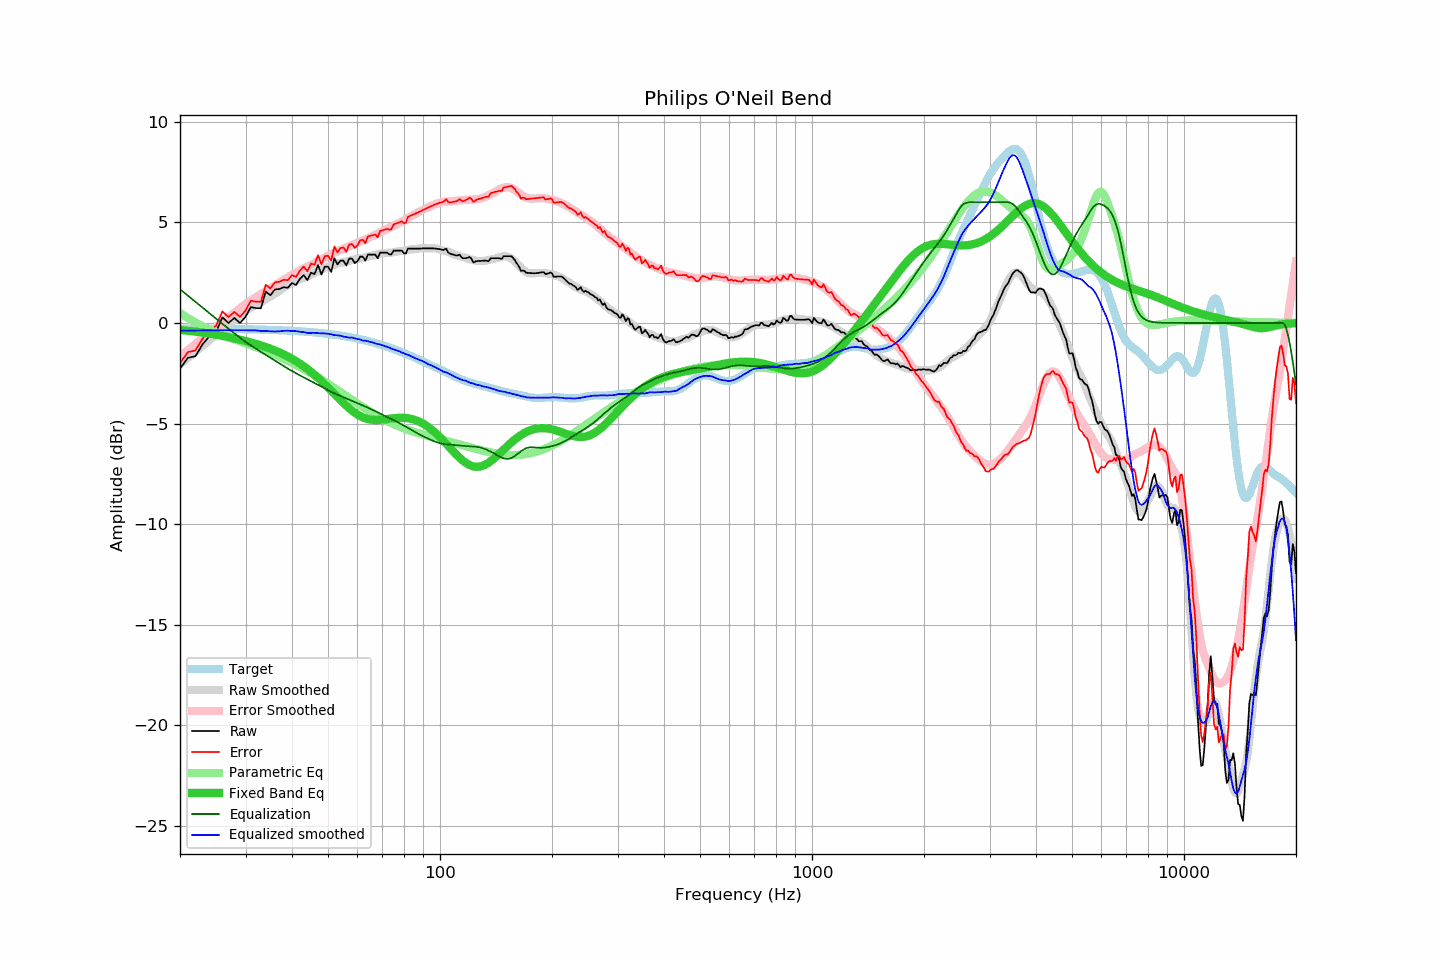

The data file committed next to this chart (first rows):
frequency, raw, error, smoothed, error_smoothed, equalization, parametric_eq, equalized_raw, equalized_smoothed, target
20, -2.27, -1.99, -2.06, -1.68, 1.68, -0.34, -0.60, -0.39, -0.28
21, -1.73, -1.45, -1.74, -1.36, 1.36, -0.39, -0.37, -0.38, -0.28
22, -1.65, -1.37, -1.43, -1.05, 1.05, -0.43, -0.60, -0.37, -0.28
23, -1.06, -0.78, -1.13, -0.76, 0.76, -0.48, -0.30, -0.37, -0.29
24, -0.65, -0.36, -0.85, -0.48, 0.48, -0.53, -0.17, -0.37, -0.29
25, -0.44, -0.15, -0.58, -0.21, 0.21, -0.58, -0.23, -0.36, -0.29
26, 0.28, 0.57, -0.32, 0.04, -0.04, -0.64, 0.24, -0.36, -0.30
27, -0.00, 0.30, -0.08, 0.28, -0.28, -0.70, -0.29, -0.36, -0.30
28, 0.25, 0.55, 0.15, 0.51, -0.51, -0.76, -0.27, -0.36, -0.30
29, -0.00, 0.31, 0.37, 0.73, -0.73, -0.83, -0.73, -0.36, -0.31
30, 0.31, 0.62, 0.58, 0.94, -0.94, -0.90, -0.63, -0.36, -0.31
31, 0.79, 1.11, 0.75, 1.12, -1.12, -0.97, -0.33, -0.36, -0.32
32, 0.74, 1.06, 0.91, 1.28, -1.28, -1.04, -0.54, -0.37, -0.32
33, 0.73, 1.06, 1.04, 1.44, -1.44, -1.12, -0.71, -0.40, -0.33
34, 1.56, 1.89, 1.19, 1.59, -1.59, -1.20, -0.03, -0.40, -0.34
35, 1.38, 1.72, 1.32, 1.73, -1.73, -1.28, -0.35, -0.41, -0.34
36, 1.67, 2.02, 1.45, 1.88, -1.88, -1.37, -0.21, -0.42, -0.35
37, 1.69, 2.05, 1.60, 2.01, -2.01, -1.46, -0.33, -0.41, -0.36
38, 1.78, 2.15, 1.76, 2.15, -2.15, -1.56, -0.37, -0.39, -0.37
39, 1.75, 2.13, 1.89, 2.27, -2.27, -1.67, -0.52, -0.38, -0.38
40, 1.99, 2.38, 1.98, 2.39, -2.39, -1.78, -0.40, -0.40, -0.39
41, 1.89, 2.29, 2.09, 2.50, -2.50, -1.90, -0.61, -0.41, -0.40
42, 2.19, 2.60, 2.17, 2.60, -2.60, -2.02, -0.42, -0.44, -0.41
43, 2.38, 2.81, 2.25, 2.70, -2.70, -2.15, -0.33, -0.45, -0.43
44, 2.13, 2.57, 2.30, 2.80, -2.80, -2.29, -0.67, -0.49, -0.44
45, 2.50, 2.95, 2.40, 2.89, -2.89, -2.43, -0.39, -0.49, -0.46
46, 2.43, 2.90, 2.49, 2.98, -2.98, -2.58, -0.56, -0.49, -0.47
47, 2.88, 3.37, 2.57, 3.08, -3.08, -2.73, -0.20, -0.51, -0.49
48, 2.41, 2.91, 2.65, 3.17, -3.17, -2.88, -0.76, -0.52, -0.50
49, 2.80, 3.32, 2.74, 3.26, -3.26, -3.04, -0.46, -0.52, -0.52
50, 2.80, 3.34, 2.80, 3.34, -3.34, -3.20, -0.54, -0.54, -0.54
51, 2.54, 3.10, 2.86, 3.42, -3.42, -3.36, -0.88, -0.56, -0.56
52, 3.22, 3.80, 2.89, 3.49, -3.49, -3.52, -0.28, -0.60, -0.58
53, 2.91, 3.51, 2.95, 3.56, -3.56, -3.68, -0.66, -0.61, -0.60
54, 3.10, 3.72, 2.99, 3.63, -3.63, -3.83, -0.53, -0.63, -0.63
55, 3.10, 3.75, 3.01, 3.69, -3.69, -3.97, -0.59, -0.68, -0.65
56, 2.86, 3.53, 3.05, 3.75, -3.75, -4.11, -0.89, -0.70, -0.67
57, 3.20, 3.90, 3.08, 3.81, -3.81, -4.24, -0.61, -0.73, -0.70
58, 3.20, 3.92, 3.15, 3.87, -3.87, -4.35, -0.67, -0.72, -0.73
59, 2.98, 3.73, 3.15, 3.92, -3.92, -4.46, -0.94, -0.77, -0.75
60, 3.07, 3.85, 3.18, 3.98, -3.98, -4.55, -0.91, -0.79, -0.78
61, 3.30, 4.11, 3.21, 4.04, -4.04, -4.62, -0.74, -0.82, -0.81
62, 3.30, 4.14, 3.22, 4.09, -4.09, -4.69, -0.80, -0.88, -0.84
63, 3.10, 3.97, 3.27, 4.15, -4.15, -4.74, -1.05, -0.88, -0.87
64, 3.40, 4.30, 3.30, 4.21, -4.21, -4.77, -0.81, -0.91, -0.90
65, 3.40, 4.33, 3.33, 4.27, -4.27, -4.80, -0.87, -0.94, -0.93
66, 3.40, 4.36, 3.36, 4.33, -4.33, -4.82, -0.93, -0.97, -0.97
67, 3.40, 4.40, 3.37, 4.39, -4.39, -4.82, -0.99, -1.02, -1.00
68, 3.22, 4.25, 3.40, 4.45, -4.45, -4.82, -1.23, -1.04, -1.04
69, 3.50, 4.57, 3.44, 4.50, -4.50, -4.82, -1.01, -1.07, -1.07
70, 3.50, 4.60, 3.46, 4.56, -4.56, -4.81, -1.06, -1.10, -1.11
71, 3.50, 4.64, 3.47, 4.62, -4.62, -4.79, -1.12, -1.14, -1.14
72, 3.50, 4.68, 3.48, 4.67, -4.67, -4.78, -1.17, -1.19, -1.18
73, 3.42, 4.64, 3.50, 4.72, -4.72, -4.76, -1.30, -1.22, -1.22
74, 3.40, 4.65, 3.50, 4.77, -4.77, -4.75, -1.37, -1.28, -1.26
75, 3.60, 4.89, 3.51, 4.83, -4.83, -4.73, -1.23, -1.31, -1.30
76, 3.60, 4.93, 3.53, 4.88, -4.88, -4.72, -1.28, -1.35, -1.33
77, 3.60, 4.97, 3.55, 4.93, -4.93, -4.72, -1.34, -1.38, -1.37
78, 3.60, 5.01, 3.57, 4.99, -4.99, -4.71, -1.39, -1.42, -1.41
79, 3.60, 5.05, 3.58, 5.05, -5.05, -4.71, -1.45, -1.47, -1.45
... 553 more rows
